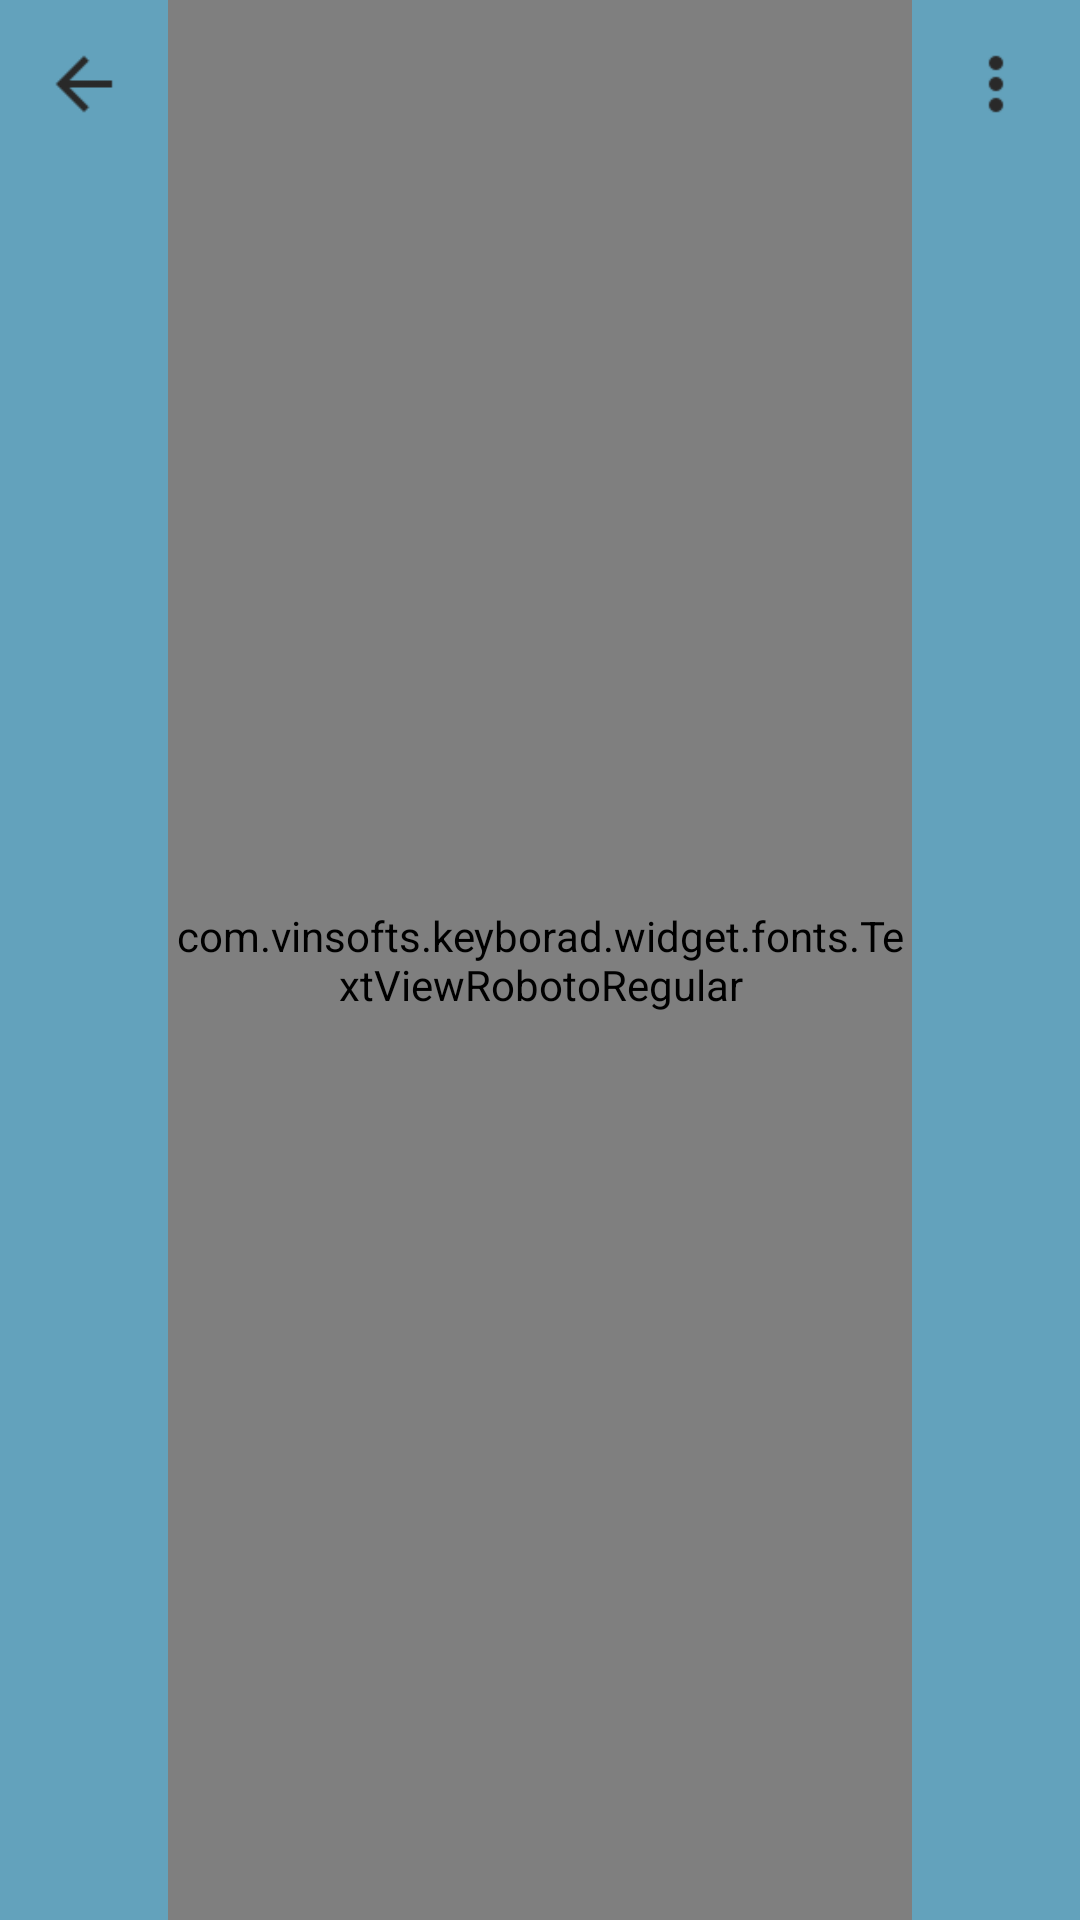

Produce the Android XML layout that renders to this screen, including the resource entries it uses.
<!-- AndroidManifest.xml: application theme AppTheme -->
<!-- res/layout/layout_toolbar.xml -->
<?xml version="1.0" encoding="utf-8"?>
<RelativeLayout xmlns:android="http://schemas.android.com/apk/res/android"
    android:id="@+id/toolbar"
    android:layout_width="match_parent"
    android:layout_height="?actionBarSize"
    android:background="@color/colorPrimaryDark">

    <ImageView
        android:id="@+id/imv_back"
        android:layout_width="?actionBarSize"
        android:layout_height="?actionBarSize"
        android:adjustViewBounds="true"
        android:background="?selectableItemBackgroundBorderless"
        android:scaleType="fitCenter"
        android:src="@drawable/ic_back"
        android:tint="@color/textColorPrimary" />

    <com.vinsofts.keyborad.widget.fonts.TextViewRobotoRegular
        android:id="@+id/tv_toolbar"
        android:layout_width="match_parent"
        android:layout_height="match_parent"
         android:layout_toEndOf="@+id/imv_back"
        android:layout_toLeftOf="@+id/imv_more"
        android:layout_toRightOf="@+id/imv_back"
        android:layout_toStartOf="@+id/imv_more"
        android:gravity="center"
        android:maxLines="1"
        android:text="@string/app_name"
        android:textColor="@color/textColorPrimary"
        android:textSize="@dimen/text_size_large" />

    <ImageView
        android:id="@+id/imv_more"
        android:layout_width="?actionBarSize"
        android:layout_height="?actionBarSize"
        android:layout_alignParentEnd="true"
        android:layout_alignParentRight="true"
        android:adjustViewBounds="true"
        android:background="?selectableItemBackgroundBorderless"
        android:scaleType="fitCenter"
        android:src="@drawable/ic_more_vert"
        android:tint="@color/textColorPrimary" />

</RelativeLayout>
<!-- resources referenced by this layout -->
<resources>
  <color name="colorPrimaryDark">#63a2bc</color>
  <color name="textColorPrimary">#292929</color>
  <dimen name="text_size_large">18sp</dimen>
  <!-- drawable ic_back: png bitmap (drawable-hdpi, 184 bytes) -->
  <!-- drawable ic_more_vert: png bitmap (drawable-hdpi, 123 bytes) -->
  <string name="app_name">Key Broad</string>
  <style name="AppTheme" parent="Theme.AppCompat.Light.NoActionBar">
          
          <item name="colorPrimary">@color/colorPrimary</item>
          <item name="colorPrimaryDark">@color/colorPrimaryDark</item>
          <item name="colorAccent">@color/colorAccent</item>
          <item name="colorControlHighlight">@color/colorPress</item>
  
      </style>
  <color name="colorPrimary">#8DBDD1</color>
  <color name="colorAccent">#7c4dff</color>
  <color name="colorPress">#a788f0f2</color>
</resources>
